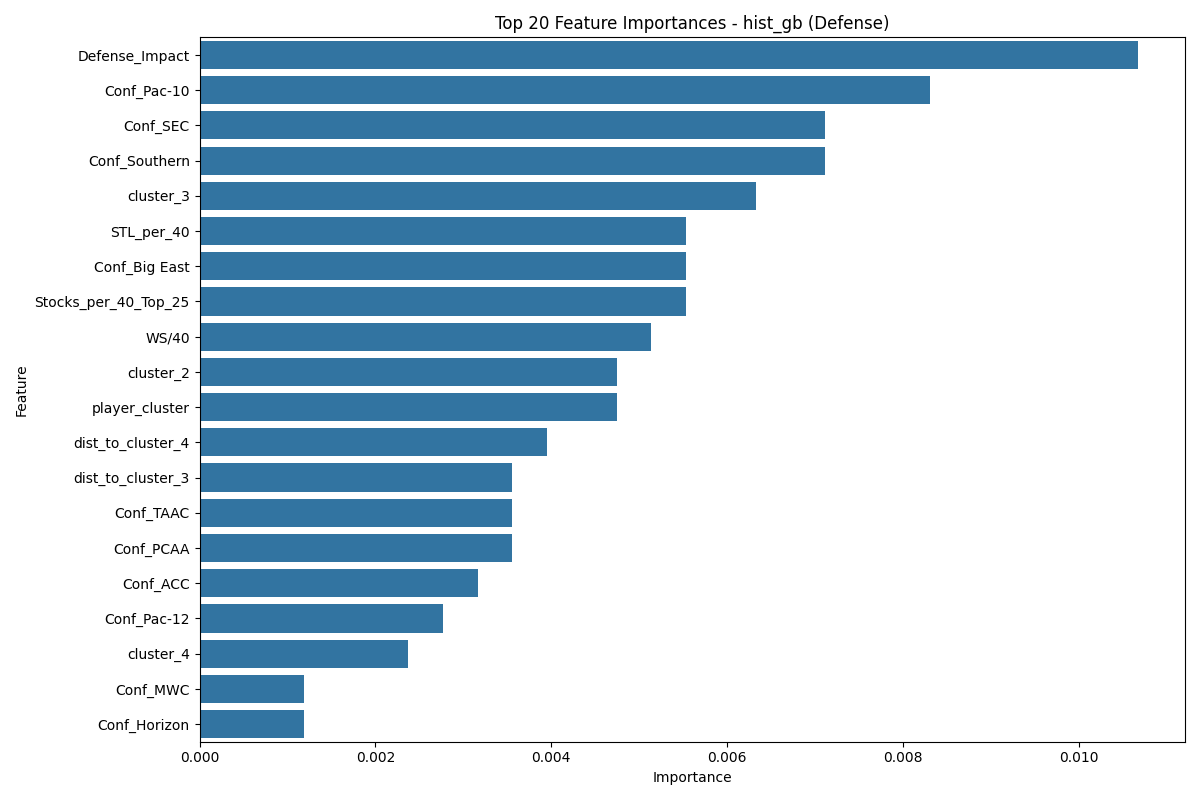

The table this chart was drawn from, first rows:
Feature, Importance
Defense_Impact, 0.01067
Conf_Pac-10, 0.0083
Conf_SEC, 0.007115
Conf_Southern, 0.007115
cluster_3, 0.006324
STL_per_40, 0.005534
Conf_Big East, 0.005534
Stocks_per_40_Top_25, 0.005534
WS/40, 0.005138
cluster_2, 0.004743
player_cluster, 0.004743
dist_to_cluster_4, 0.003953
dist_to_cluster_3, 0.003557
Conf_TAAC, 0.003557
Conf_PCAA, 0.003557
Conf_ACC, 0.003162
Conf_Pac-12, 0.002767
cluster_4, 0.002372
Conf_MWC, 0.001186
Conf_Horizon, 0.001186
Conf_WCC, 0.001186
Conf_A-10, 0.0007905
Conf_Big 8, 0.0007905
BLK, 0.0007905
WS, 0.0003953
Conf_SWC, 0.0003953
Conf_CAA, 0.0003953
Conf_CUSA, 0.0003953
Conf_SWAC, 0.0
Conf_WCAC, 0.0
Conf_Patriot, 0.0
Conf_Southland, 0.0
Conf_Summit, 0.0
Conf_NEC, 0.0
Conf_NAC, 0.0
Conf_Mid-Cont, 0.0
Conf_Metro, 0.0
Conf_MEAC, 0.0
Conf_MAC, 0.0
Conf_MAAC, 0.0
Conf_Ivy, 0.0
Conf_A-Sun, 0.0
Conf_GMWC, 0.0
Conf_ECACM, 0.0
Conf_AAC, 0.0
Conf_AEC, 0.0
Conf_Big South, 0.0
Conf_Big Sky, 0.0
Conf_MW Coll, -0.0007905
Conf_Ind, -0.0007905
Conf_Big 12, -0.001186
Conf_Sun Belt, -0.001186
cluster_1, -0.001581
Stocks_per_40, -0.001581
cluster_0, -0.001976
STL_BLK_Interaction, -0.001976
dist_to_cluster_0, -0.002767
Conf_OVC, -0.003162
Stocks, -0.003162
Conf_WAC, -0.003557
... 13 more rows
